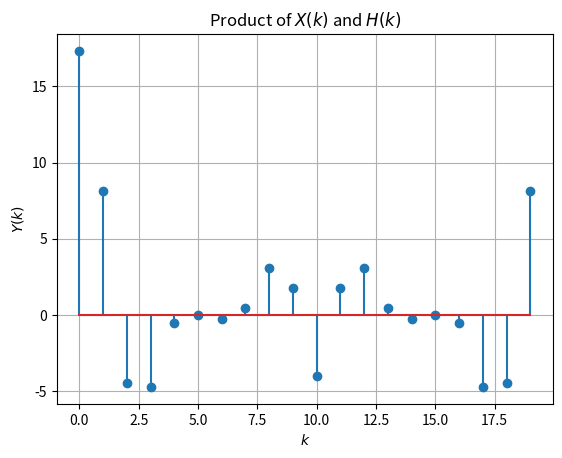

Python code for this plot:
import numpy as np
import matplotlib.pyplot as plt
import scipy

N = 20

def x(n):
    if n < 0 or n > 5:
        return 0
    elif n < 4:
        return n + 1
    else:
        return 6 - n

def delta(n):
    if n == 0:
        return 1
    else:
        return 0

def h(n):
    if n == 0:
        return 1
    elif n > 0:
        return delta(n) + delta(n-2) - 0.5*h(n-1)
    else:
        return 2*(delta(n+1) + delta(n-1) - h(n+1))

def DFT(k, inp):
    ksum = 0
    for n in range(N):
        ksum += inp(n) * np.exp(-2j * np.pi * k * n / N)
    return ksum

K = np.linspace(0, N-1, N)
plt.stem(K, np.real(DFT(K, x) * DFT(K, h)))
plt.title('Product of $X(k)$ and $H(k)$')
plt.ylabel('$Y(k)$')
plt.xlabel('$k$')
plt.grid()
plt.savefig('6.2.pdf')
plt.show()

